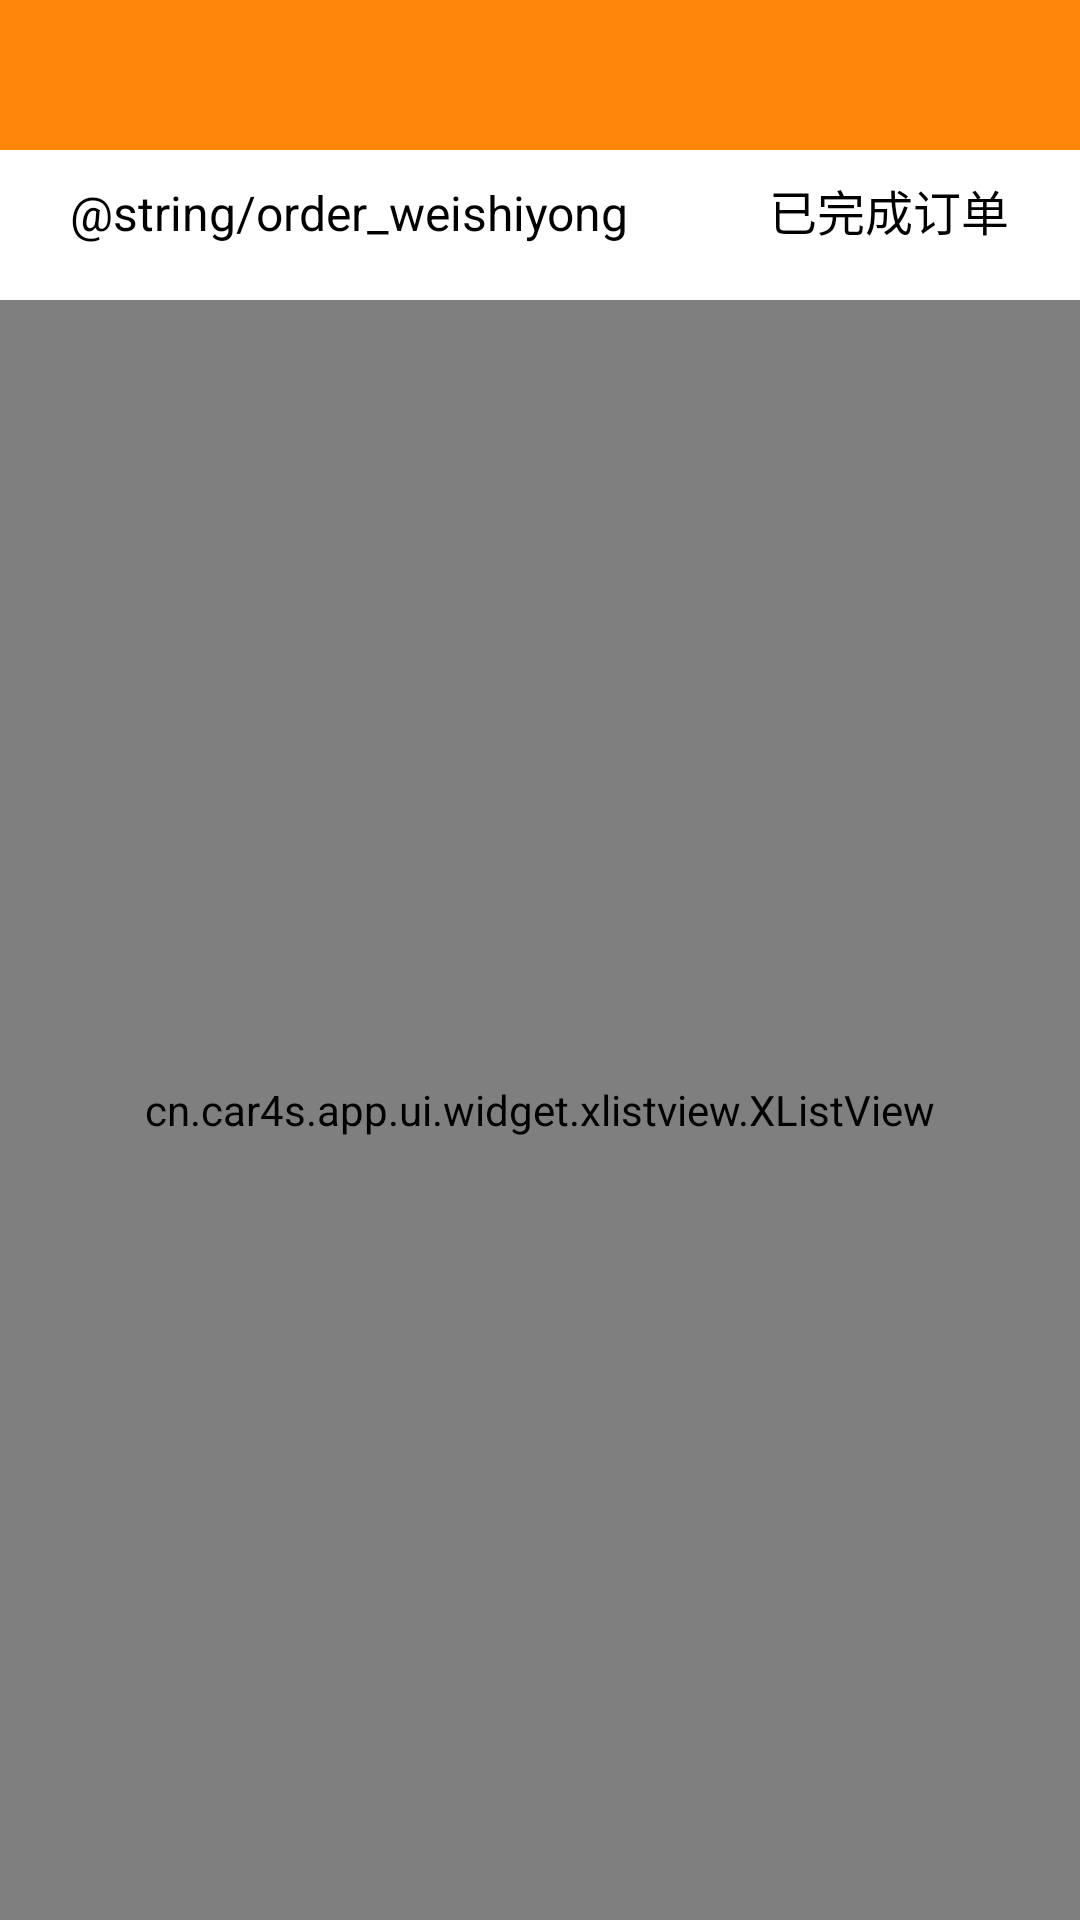

Here is an Android app screen rendered from its layout file. Give the layout XML and the strings, colors and styles it references.
<!-- AndroidManifest.xml: application theme AppTheme -->
<!-- res/layout/fragment_tab2.xml -->
<?xml version="1.0" encoding="utf-8"?>
<LinearLayout xmlns:android="http://schemas.android.com/apk/res/android"
              android:orientation="vertical"
              android:layout_width="match_parent"
              android:layout_height="match_parent">

    <include layout="@layout/common_actionbar"></include>

    <LinearLayout android:layout_width="match_parent" android:layout_height="50dp"
                  android:orientation="horizontal">
        <TextView style="@style/appstyle_basic_text" android:layout_weight="1" android:text="@string/order_weishiyong"
                  android:textColor="@android:color/black"/>
        <TextView style="@style/appstyle_basic_text" android:layout_weight="1" android:text="@string/order_yiwancheng"
                  android:textColor="@android:color/black"/>

    </LinearLayout>

    <cn.car4s.app.ui.widget.xlistview.XListView android:layout_width="match_parent"
                                                android:id="@+id/listview"
                                                android:layout_height="match_parent">
    </cn.car4s.app.ui.widget.xlistview.XListView>

</LinearLayout>
<!-- res/layout/common_actionbar.xml (included above) -->
<?xml version="1.0" encoding="utf-8"?>
<RelativeLayout xmlns:android="http://schemas.android.com/apk/res/android"
                android:layout_width="match_parent"
                android:id="@+id/layout_actionbar_all"
                android:background="@color/actionbar_red"
                android:layout_height="50dp">

    <LinearLayout
            android:layout_width="80dp"
            android:id="@+id/layout_actionbar_left"
            android:orientation="vertical"
            android:gravity="center_vertical|left"
            android:layout_alignParentLeft="true"
            android:layout_height="match_parent">

        <TextView
                android:layout_width="80dp"
                android:layout_height="match_parent"
                android:id="@+id/btn_actionbar_back_text"
                android:gravity="center"
                android:visibility="gone"
                android:textSize="@dimen/textsize_normal"
                android:textColor="@android:color/white"/>

        <ImageView
                android:layout_width="35dp"
                android:layout_height="35dp"
                android:visibility="gone"
                android:layout_marginLeft="10dp"
                android:id="@+id/btn_actionbar_back_img"
                />
    </LinearLayout>

    <TextView
            android:layout_width="match_parent"
            android:layout_height="match_parent"
            android:text=""
            android:id="@+id/tv_actionbar_title"
            android:layout_toLeftOf="@+id/layout_actionbar_right"
            android:layout_toRightOf="@+id/layout_actionbar_left"
            android:gravity="center"
            android:layout_centerInParent="true"
            android:textSize="@dimen/textsize_large"
            android:textColor="@android:color/white"/>

    <LinearLayout
            android:layout_width="80dp"
            android:id="@+id/layout_actionbar_right"
            android:orientation="vertical"
            android:gravity="center_vertical|right"
            android:layout_alignParentRight="true"
            android:layout_height="match_parent">

        <TextView
                android:layout_width="80dp"
                android:textColor="@android:color/white"
                android:layout_height="match_parent"
                android:id="@+id/btn_actionbar_conform_text"
                android:gravity="center"
                android:visibility="gone"
                android:textSize="@dimen/textsize_normal"
                />

        <ImageView
                android:layout_width="35dp"
                android:layout_height="35dp"
                android:layout_marginRight="10dp"
                android:visibility="gone"
                android:id="@+id/btn_actionbar_conform_img"
                />
    </LinearLayout>
</RelativeLayout>
<!-- resources referenced by this layout -->
<resources>
  <color name="actionbar_red">#FF8609</color>
  <dimen name="textsize_large">18sp</dimen>
  <dimen name="textsize_normal">16sp</dimen>
  <string name="order_yiwancheng">已完成订单</string>
  <style name="appstyle_basic_text">
          <item name="android:gravity">center</item>
          <item name="android:background">@android:color/transparent</item>
          <item name="android:layout_width">wrap_content</item>
          <item name="android:layout_height">wrap_content</item>
          <item name="android:minHeight">40dp</item>
          <item name="android:padding">2dp</item>
          <item name="android:textColor">@android:color/white</item>
          <item name="android:textSize">@dimen/textsize_normal</item>
      </style>
  <style name="AppTheme" parent="android:Theme.Light.NoTitleBar">
          
      </style>
</resources>
